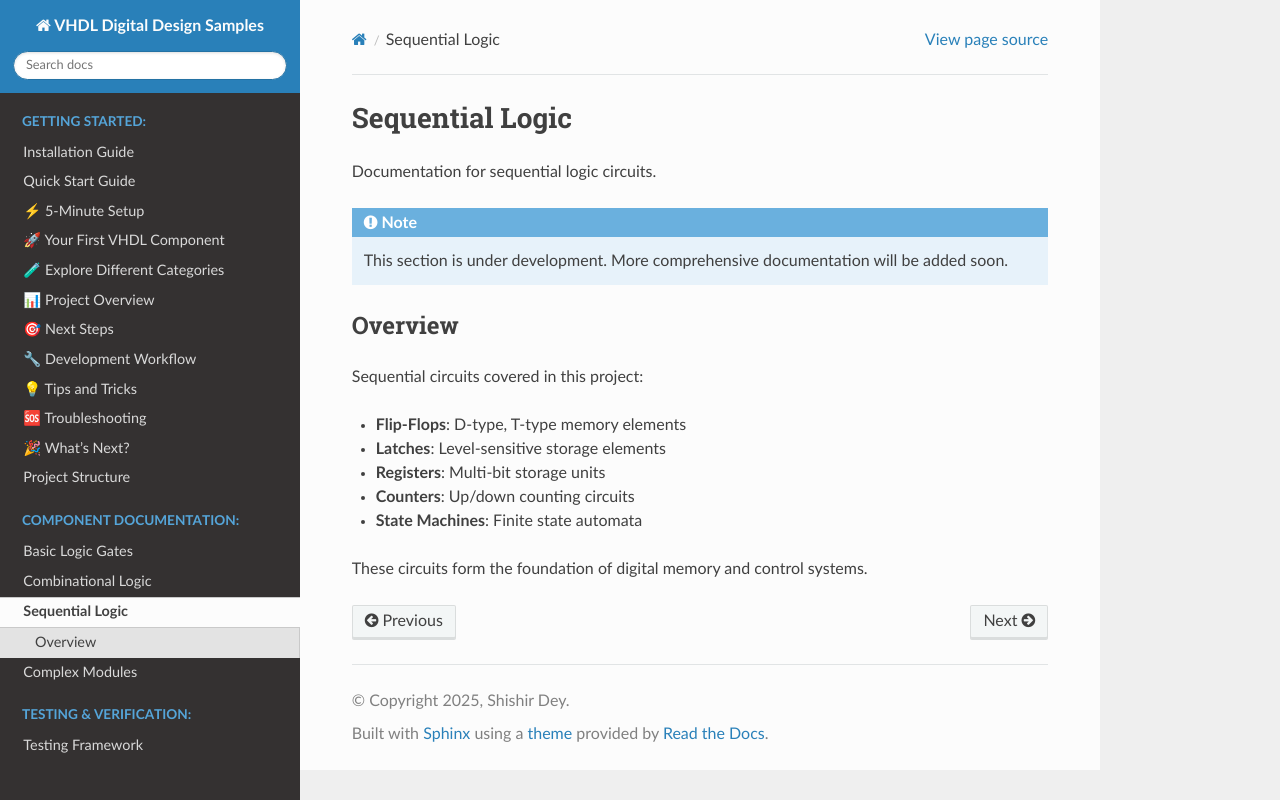

repository: shishir-dey/vhdl-samples · page: components/sequential.html · generator: sphinx

Sequential Logic
================

Documentation for sequential logic circuits.

.. note::

   This section is under development. More comprehensive documentation will be added soon.

Overview
--------

Sequential circuits covered in this project:

- **Flip-Flops**: D-type, T-type memory elements
- **Latches**: Level-sensitive storage elements
- **Registers**: Multi-bit storage units
- **Counters**: Up/down counting circuits
- **State Machines**: Finite state automata

These circuits form the foundation of digital memory and control systems. 
